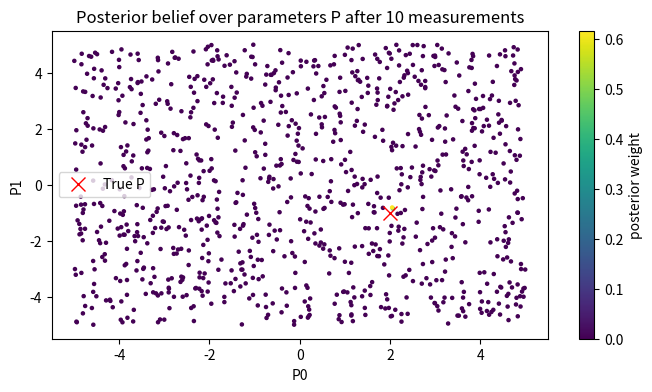

Write the Python code that produced this figure.
import numpy as np
import matplotlib.pyplot as plt

# ------------- Settings
np.random.seed(0)
sigma_noise = 0.1  # measurement noise
n_params = 2  # number of unknown parameters
n_initial_samples = 1000  # number of samples from prior

# ------------- The true system
P_true = np.array([2.0, -1.0])  # unknown to us!

def model(X, P):
    """The true model: simple linear + nonlinear"""
    return P[0] * X + P[1] * np.sin(X)

# ------------- Prior over P
P_samples = np.random.uniform(low=-5, high=5, size=(n_initial_samples, n_params))

# ------------- Initial observations (empty)
X_obs = []
Y_obs = []

# ------------- Utility functions
def simulate_Y(X, P_samples):
    """Simulate outcomes Y at X given parameter samples P"""
    return np.array([model(X, P) for P in P_samples])

def likelihood(Y_obs, Y_pred, sigma):
    """Gaussian likelihood"""
    return np.exp(-0.5 * ((Y_obs - Y_pred) / sigma)**2) / (np.sqrt(2 * np.pi) * sigma)

def update_weights(P_samples, weights, X_new, Y_new):
    """Update particle weights given new observation"""
    Y_preds = simulate_Y(X_new, P_samples)
    new_weights = weights * likelihood(Y_new, Y_preds, sigma_noise)
    new_weights /= np.sum(new_weights)  # normalize
    return new_weights

def expected_information_gain(X_cand, P_samples, weights):
    """Estimate expected information gain for a candidate X"""
    # Simulate possible outcomes
    Y_preds = simulate_Y(X_cand, P_samples)
    
    # Discretize possible outcomes (for simplicity)
    Y_bins = np.linspace(np.min(Y_preds), np.max(Y_preds), 10)
    
    expected_KL = 0.0
    for y in Y_bins:
        # Update weights for hypothetical outcome y
        new_w = weights * likelihood(y, Y_preds, sigma_noise)
        if np.sum(new_w) == 0:
            continue
        new_w /= np.sum(new_w)
        
        # Compute KL divergence
        kl = np.sum(new_w * (np.log(new_w + 1e-12) - np.log(weights + 1e-12)))
        p_y = np.sum(weights * likelihood(y, Y_preds, sigma_noise))
        expected_KL += p_y * kl
    return expected_KL

# ------------- Main loop
weights = np.ones(n_initial_samples) / n_initial_samples

for iteration in range(10):
    # Candidates to choose from
    X_candidates = np.linspace(-5, 5, 20)
    
    # Evaluate expected information gain for each candidate
    gains = []
    for X_cand in X_candidates:
        gain = expected_information_gain(X_cand, P_samples, weights)
        gains.append(gain)
    
    # Pick best candidate
    X_next = X_candidates[np.argmax(gains)]
    
    # Perform experiment
    Y_next = model(X_next, P_true) + np.random.normal(0, sigma_noise)
    print(f"Iteration {iteration}: measure at X={X_next:.2f}, observed Y={Y_next:.2f}")
    
    # Update observations
    X_obs.append(X_next)
    Y_obs.append(Y_next)
    
    # Update belief over P
    weights = update_weights(P_samples, weights, X_next, Y_next)

# ------------- Plot posterior samples
plt.figure(figsize=(8,4))
plt.scatter(P_samples[:,0], P_samples[:,1], c=weights, cmap='viridis', s=5)
plt.colorbar(label="posterior weight")
plt.plot(P_true[0], P_true[1], 'rx', markersize=10, label="True P")
plt.xlabel("P0")
plt.ylabel("P1")
plt.legend()
plt.title("Posterior belief over parameters P after 10 measurements")
plt.show()
